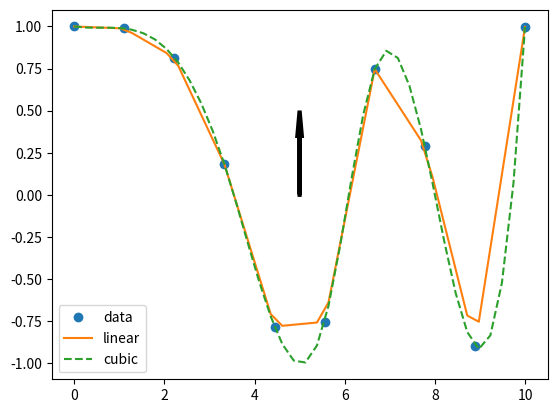

Recreate this plot in Python.
from scipy.interpolate import interp1d
import numpy as np

x = np.linspace(0, 10, 10)
y = np.cos(-x**2/8.0)
f = interp1d(x, y)
f2 = interp1d(x, y, kind='cubic')

xnew = np.linspace(0, 10, 40)
import matplotlib.pyplot as plt
plt.plot(x,y,'o',xnew,f(xnew),'-', xnew, f2(xnew),'--')
plt.legend(['data', 'linear', 'cubic'], loc='best')
plt.arrow(5,0,0,0.5, shape='full', lw=3, length_includes_head=True, head_width=.1)
plt.show()